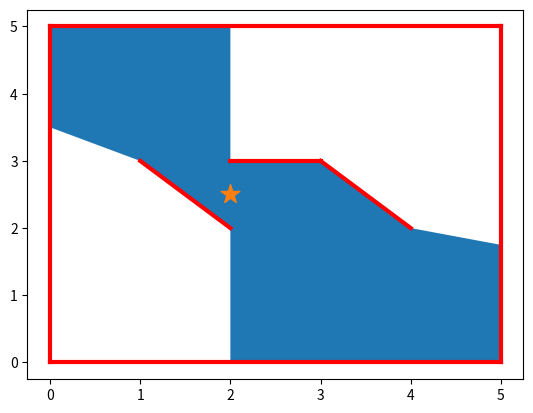

Write the Python code that produced this figure.
import numpy as np


def line_segment_intersection(x1, y1, x2, y2, x3, y3, x4, y4):
    """ Calculates the intersection between two line segments.

    Args:
        x1: x coordinate of the first point in the first line segment as float
        y1: y coordinate of the first point in the first line segment as float
        x2: x coordinate of the second point in the first line segment as float
        y2: y coordinate of the second point in the first line segment as float
        x3: x coordinate of the first point in the second line segment as float
        y3: y coordinate of the first point in the second line segment as float
        x4: x coordinate of the second point in the second line segment as float
        y5: y coordinate of the second point in the second line segment as float

    Returns:
        Two floats representing the intersection between the to line segments.
        If they both are between 0 and 1, the line segments intersect within their bounds.
        returns None if lines are parralell
    """
    denominator = (x4-x3)*(y1-y2) - (x1-x2)*(y4-y3)
    if denominator == 0:
        print("Parralelle linjer møtes ikke...")
        return 9999999, 9999999

    ta = ((y3-y4)*(x1-x3) + (x4-x3)*(y1-y3)) / denominator
    tb = ((y1-y2)*(x1-x3) + (x2-x1)*(y1-y3)) / denominator
    return ta, tb


def get_angle_to_points(origin_x, origin_y, points_x, points_y):
    """ Get angles from some point to others

    numpy.arctan2() returns angle values from -pi to pi, so in a normal cartesian coordiante system
    with positive x going right, and positive y going up, the points are sorted counter clockwise
    starting from an angle of pi.

    Args:
        origin_x: x value of the origon coordinate as float
        origin_y: y value of the origon coordinate as float
        points_x: numpy array of floats with the x values of the points
        points_y: numpy array of floats with the y values of the points

    Returns:
        numpy array of floats containing the angles in radians.
    """
    points_delta_x = points_x - origin_x
    points_delta_y = points_y - origin_y
    return np.arctan2(points_delta_y, points_delta_x)


def get_closest_intersection(origin_x, origin_y, i, points_x, points_y, connections):
    smallest_ta = 9999999999
    checked = [i]

    for j, neighbors in enumerate(connections):
        if j != i:
            for k in neighbors:
                if k not in checked:
                    ta, tb = line_segment_intersection(origin_x, origin_y,
                                                       points_x[i], points_y[i],
                                                       points_x[j], points_y[j],
                                                       points_x[k], points_y[k])
                    # if the wall is somewhere on the line
                    if tb >= 0 and tb <= 1:
                        # if the wall is in front of us
                        if ta >= 0:
                            # if the wall is blocking our point
                            if ta <= 1:
                                return None
                            elif ta < smallest_ta:
                                smallest_ta = ta
            checked.append(j)
    return smallest_ta


def get_vision_polygon(origin_x, origin_y, points_x, points_y, connections):
    polygon_corners_x = []
    polygon_corners_y = []

    angles = get_angle_to_points(origin_x, origin_y, points_x, points_y)
    i_sorted = np.argsort(angles)

    for i in i_sorted:
        smallest_ta = get_closest_intersection(
            origin_x, origin_y, i, points_x, points_y, connections)
        if smallest_ta is not None:
            # If there is only one connection:
            if len(connections[i]) == 1:
                back_x = origin_x * (1-smallest_ta) + points_x[i]*smallest_ta
                back_y = origin_y * (1-smallest_ta) + points_y[i]*smallest_ta

                relative_angle = angles[connections[i][0]] - angles[i]
                if relative_angle > np.pi:
                    relative_angle -= 2*np.pi
                elif relative_angle < -np.pi:
                    relative_angle += 2*np.pi

                if relative_angle < 0:
                    polygon_corners_x.append(points_x[i])
                    polygon_corners_y.append(points_y[i])
                    polygon_corners_x.append(back_x)
                    polygon_corners_y.append(back_y)
                else:
                    polygon_corners_x.append(back_x)
                    polygon_corners_y.append(back_y)
                    polygon_corners_x.append(points_x[i])
                    polygon_corners_y.append(points_y[i])
            # If there are two connections:
            else:
                first_neighbor_is_before = \
                    angles[connections[i][0]] < angles[i]
                second_neighbor_is_before = \
                    angles[connections[i][1]] < angles[i]
                # If the neighboring points are on both sides of the current point
                if first_neighbor_is_before ^ second_neighbor_is_before:
                    polygon_corners_x.append(points_x[i])
                    polygon_corners_y.append(points_y[i])
                else:
                    back_x = \
                        origin_x * (1-smallest_ta) + points_x[i]*smallest_ta
                    back_y = \
                        origin_y * (1-smallest_ta) + points_y[i]*smallest_ta
                    # TODO: Fix relative point stuff
                    if first_neighbor_is_before and second_neighbor_is_before:
                        polygon_corners_x.append(points_x[i])
                        polygon_corners_y.append(points_y[i])
                        polygon_corners_x.append(back_x)
                        polygon_corners_y.append(back_y)
                    else:
                        polygon_corners_x.append(back_x)
                        polygon_corners_y.append(back_y)
                        polygon_corners_x.append(points_x[i])
                        polygon_corners_y.append(points_y[i])

    return polygon_corners_x, polygon_corners_y


if __name__ == "__main__":
    points_x = np.array([0, 5, 5, 0, 2, 1, 2, 3, 4])
    points_y = np.array([0, 0, 5, 5, 2, 3, 3, 3, 2])
    connections = [
        [3, 1],
        [0, 2],
        [1, 3],
        [2, 0],
        [5],
        [4],
        [7],
        [6, 8],
        [7]
    ]

    vision_origin_x = 2
    vision_origin_y = 2.5

    polygon_x, polygon_y = get_vision_polygon(
        vision_origin_x, vision_origin_y, points_x, points_y, connections
    )
    for i, point in enumerate(zip(polygon_x[:9] + polygon_x[10:], polygon_y[:9] + polygon_y[10:])):
        print(i+1, point)

    from matplotlib.patches import Polygon
    import matplotlib.pyplot as plt

    checked = []
    for i, neighbors in enumerate(connections):
        for j in neighbors:
            if j not in checked:
                plt.plot([points_x[i], points_x[j]],
                         [points_y[i], points_y[j]],
                         c="red",
                         linewidth=3,
                         zorder=5)
        checked.append(i)

    plt.fill(polygon_x[:9] + polygon_x[10:],
             polygon_y[:9] + polygon_y[10:], zorder=0)
    plt.scatter([vision_origin_x], [vision_origin_y],
                marker='*', s=200, zorder=10)
    plt.savefig(f"field-of-view-test-{vision_origin_x}{vision_origin_y}.png")
    plt.show()
